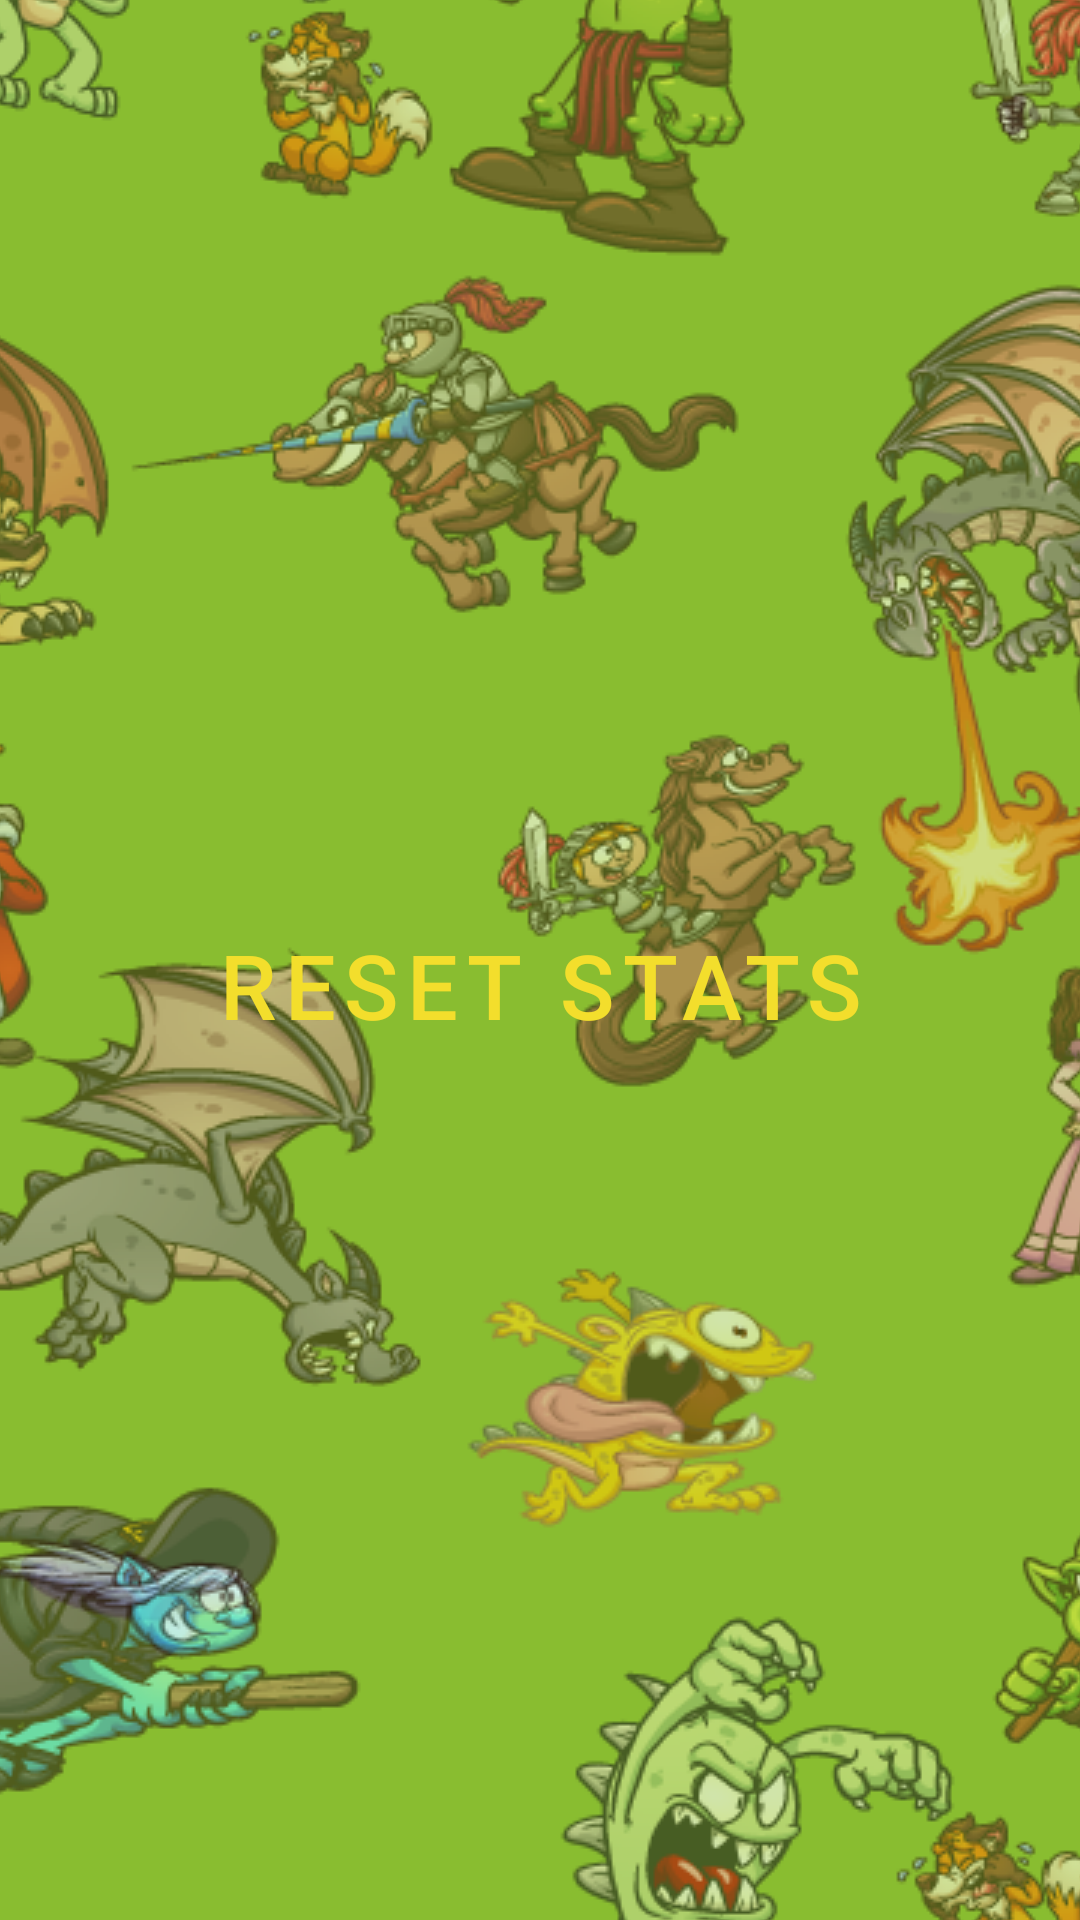

Layout XML and referenced resources for this Android screen:
<!-- AndroidManifest.xml: application theme AppTheme -->
<!-- res/layout/fragment_reset_stats.xml -->
<?xml version="1.0" encoding="utf-8"?>
<layout xmlns:android="http://schemas.android.com/apk/res/android"
    xmlns:app="http://schemas.android.com/apk/res-auto"
    xmlns:tools="http://schemas.android.com/tools"
    tools:context="com.example.android.lingoknight.PracticeFragment">

    <data>

        <variable
            name="PracticeViewModel"
            type="app.lingoknight.practice.PracticeViewModel" />
    </data>

    <androidx.constraintlayout.widget.ConstraintLayout
        android:id="@+id/gameWonConstraintLayout"
        android:layout_width="match_parent"
        android:layout_height="match_parent"
        android:background="@drawable/my_background">

        <LinearLayout
            android:layout_width="wrap_content"
            android:layout_height="wrap_content"
            android:orientation="vertical"
            app:layout_constraintBottom_toBottomOf="parent"
            app:layout_constraintEnd_toEndOf="parent"
            app:layout_constraintStart_toStartOf="parent"
            app:layout_constraintTop_toTopOf="parent">

            <Button
                android:id="@+id/resetButton"
                style="@style/home_page_buttons"
                android:layout_width="match_parent"
                android:layout_height="wrap_content"
                android:text="@string/reset_stats" />

        </LinearLayout>

    </androidx.constraintlayout.widget.ConstraintLayout>
</layout>
<!-- resources referenced by this layout -->
<resources>
  <!-- drawable my_background (drawable) -->
  <?xml version="1.0" encoding="utf-8"?>
  <bitmap
      xmlns:android="http://schemas.android.com/apk/res/android"
      android:src="@drawable/background_square"
      android:gravity="center" />
  <string name="reset_stats">Reset Stats</string>
  <style name="home_page_buttons" parent="Widget.MaterialComponents.Button">
          <item name="android:textColor">@color/colorOnPrimary</item>
          <item name="strokeColor">@color/colorOnPrimary</item>
          <item name="strokeWidth">2dp</item>
          <item name="cornerRadius">16dp</item>
          <item name="android:textSize">30sp</item>
          <item name="android:paddingTop">8dp</item>
          <item name="android:paddingBottom">8dp</item>
          <item name="android:layout_marginTop">16dp</item>
      </style>
  <style name="AppTheme" parent="Theme.MaterialComponents.Light.DarkActionBar">
          
          <item name="colorPrimary">@color/colorPrimary</item>
          <item name="colorPrimaryDark">@color/colorPrimaryDark</item>
          <item name="colorAccent">@color/colorAccent</item>
          <item name="colorSurface">@color/scroll</item>
          <item name="toolbarStyle">@style/ToolbarStyle</item>
          <item name="toolbarNavigationButtonStyle">@style/Toolbar.Button.Navigation.Tinted</item>
          <item name="drawerArrowStyle">@style/DrawerIcon</item>
  
      </style>
  <!-- drawable background_square: png bitmap (drawable, 858693 bytes) -->
  <color name="colorOnPrimary">#F3DE2C</color>
  <color name="colorPrimary">#4A148C</color>
  <color name="colorPrimaryDark">#283593</color>
  <color name="colorAccent">#E06D06</color>
  <color name="scroll">#F8EEDD</color>
  <style name="ToolbarStyle" parent="@style/Widget.AppCompat.Toolbar">
          
          <item name="titleTextColor">@color/colorOnPrimary</item>
          <item name="android:background">?attr/colorPrimary</item>
      </style>
  <style name="Toolbar.Button.Navigation.Tinted" parent="Widget.AppCompat.Toolbar.Button.Navigation">
          
          <item name="tint">@color/colorOnPrimary</item>
      </style>
  <style name="DrawerIcon" parent="Widget.AppCompat.DrawerArrowToggle">
          <item name="color">@color/colorOnPrimary</item>
      </style>
</resources>
